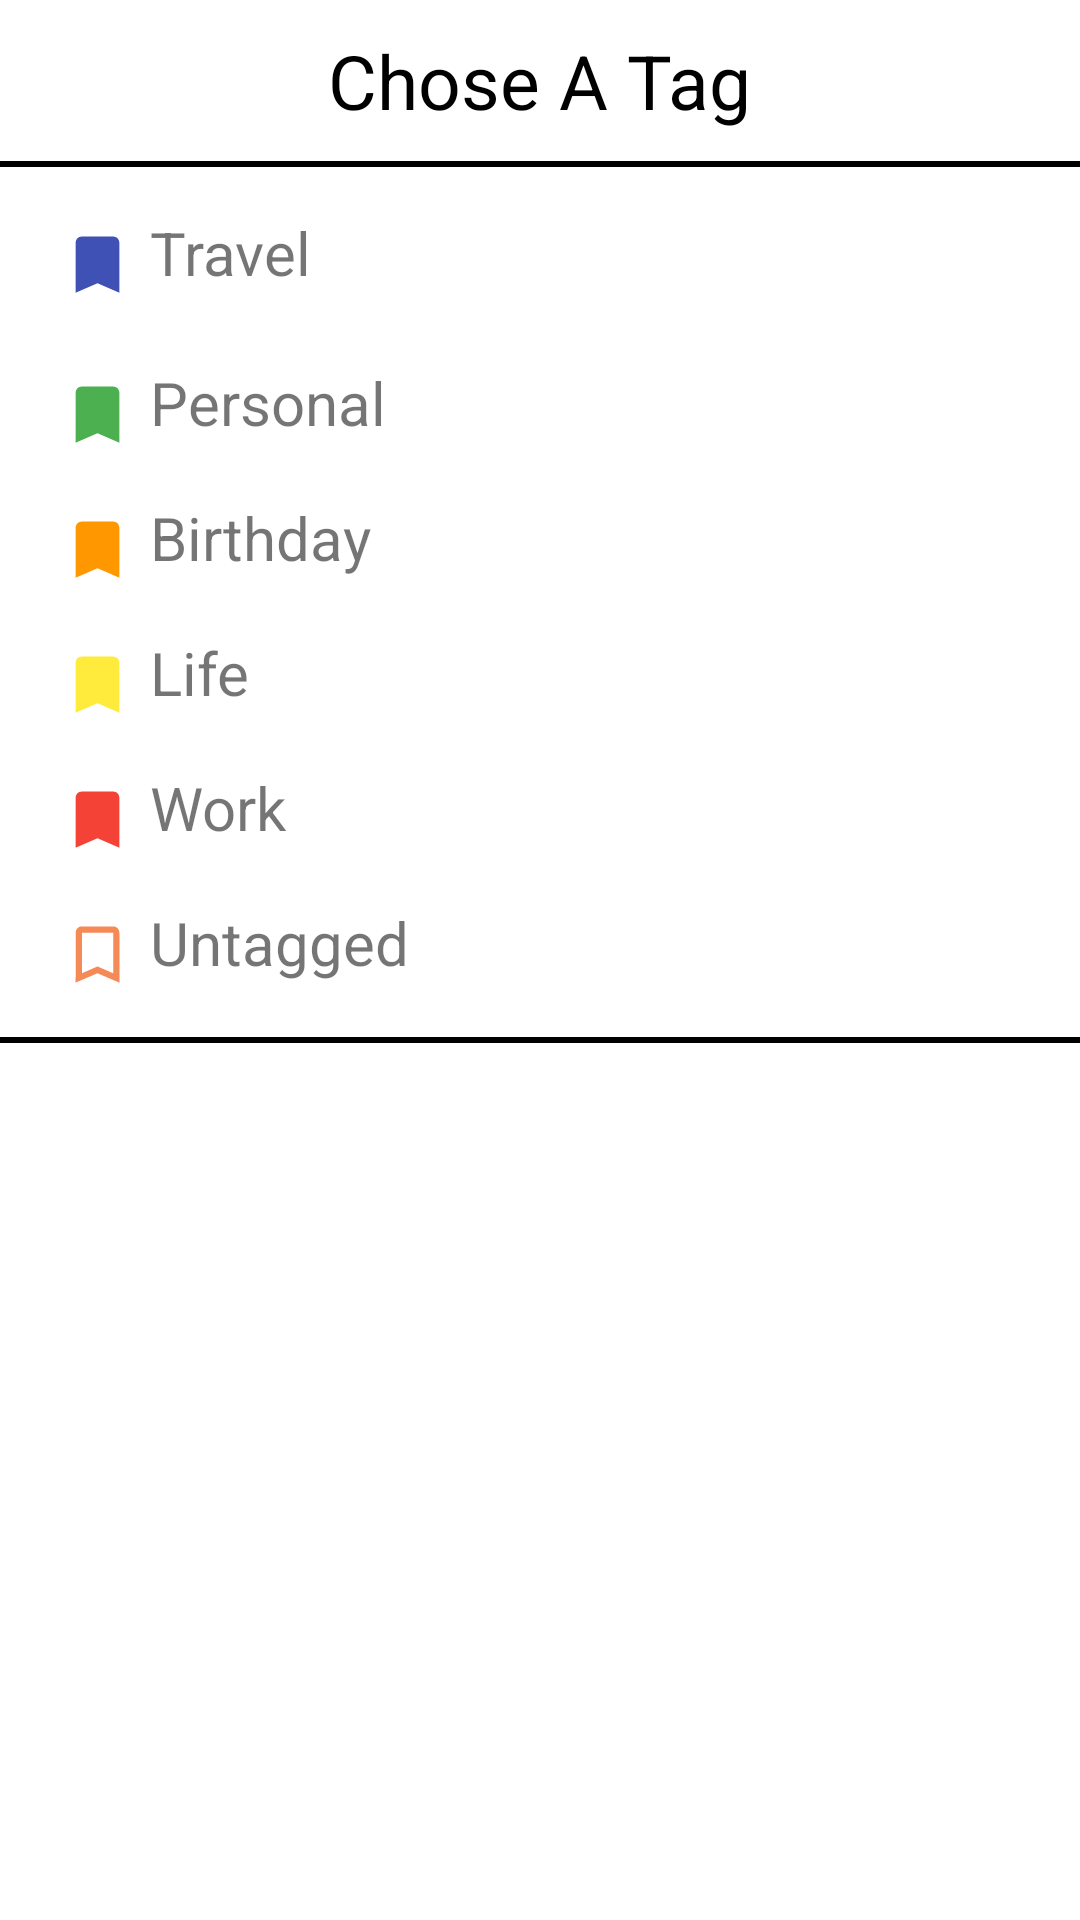

Write the Android layout XML for this screen, with the resource values it uses.
<!-- AndroidManifest.xml: application theme Theme.ENotes -->
<!-- res/layout/dialog_bookmark.xml -->
<?xml version="1.0" encoding="utf-8"?>
<LinearLayout
    xmlns:android="http://schemas.android.com/apk/res/android"
    android:layout_width="match_parent"
    android:layout_height="wrap_content"
    android:layout_margin="5dp"
    android:orientation="vertical">

    <TextView
        android:layout_width="wrap_content"
        android:layout_height="wrap_content"
        android:text="Chose A Tag"
        android:textSize="25sp"
        android:textColor="@color/black"
        android:layout_gravity="center"
        android:layout_margin="10dp"
        >

    </TextView>
    <View
        android:layout_width="match_parent"
        android:layout_height="2dp"
        android:background="@color/black">

    </View>
    <LinearLayout
        android:id="@+id/bookmrk_Travel"
        android:layout_width="match_parent"
        android:layout_height="35dp"
        android:orientation="horizontal"
        android:layout_margin="15dp"
        >

        <ImageView
        android:layout_width="25dp"
        android:layout_height="25sp"
        android:layout_margin="5dp"
        android:src="@drawable/bookmark_blue"
        >


    </ImageView>

        <TextView
            android:id="@+id/travel"
            android:layout_width="wrap_content"
            android:layout_height="wrap_content"
            android:text="Travel"
            android:textSize="20sp"

            >

        </TextView>


    </LinearLayout>
    <LinearLayout
        android:id="@+id/bookmrk_personal"
        android:layout_width="match_parent"
        android:layout_height="35dp"
        android:orientation="horizontal"
        android:layout_marginStart="15dp"
        android:layout_marginBottom="10dp"
        >
        <ImageView
        android:layout_width="25dp"
        android:layout_height="25sp"
        android:layout_margin="5dp"
        android:src="@drawable/bookmark_grren"
        >


    </ImageView>

        <TextView
            android:id="@+id/personal"
            android:layout_width="wrap_content"
            android:layout_height="wrap_content"
            android:text="Personal"
            android:textSize="20sp"

            >

        </TextView>


    </LinearLayout>
    <LinearLayout
        android:id="@+id/bookmrk_birthday"
        android:layout_width="match_parent"
        android:layout_height="35dp"
        android:orientation="horizontal"
        android:layout_marginStart="15dp"
        android:layout_marginBottom="10dp"
        >

        <ImageView
        android:layout_width="25dp"
        android:layout_height="25sp"
        android:layout_margin="5dp"
        android:src="@drawable/bookmark_orage"
        >


    </ImageView>

        <TextView
            android:id="@+id/birthday"
            android:layout_width="wrap_content"
            android:layout_height="wrap_content"
            android:text="Birthday"
            android:textSize="20sp"

            >

        </TextView>


    </LinearLayout>
    <LinearLayout
        android:id="@+id/bookmrk_life"
        android:layout_width="match_parent"
        android:layout_height="35dp"
        android:orientation="horizontal"
        android:layout_marginStart="15dp"
        android:layout_marginBottom="10dp">
        <ImageView
        android:layout_width="25dp"
        android:layout_height="25sp"
        android:layout_margin="5dp"
        android:src="@drawable/bookmark_yellow"
        >


    </ImageView>

        <TextView
            android:id="@+id/life"
            android:layout_width="wrap_content"
            android:layout_height="wrap_content"
            android:text="Life"
            android:textSize="20sp"

            >

        </TextView>


    </LinearLayout>
    <LinearLayout
        android:id="@+id/bookmrk_work"
        android:layout_width="match_parent"
        android:layout_height="35dp"
        android:orientation="horizontal"
        android:layout_marginStart="15dp"
        android:layout_marginBottom="10dp">
        <ImageView
        android:layout_width="25dp"
        android:layout_height="25sp"
        android:layout_margin="5dp"
        android:src="@drawable/bookmark_red"
        >


    </ImageView>

        <TextView
            android:id="@+id/work"
            android:layout_width="wrap_content"
            android:layout_height="wrap_content"
            android:text="Work"
            android:textSize="20sp"

            >

        </TextView>


    </LinearLayout>
    <LinearLayout
        android:id="@+id/bookmrk_untag"
        android:layout_width="match_parent"
        android:layout_height="35dp"
        android:orientation="horizontal"
        android:layout_marginStart="15dp"
        android:layout_marginBottom="10dp">
        <ImageView
        android:layout_width="25dp"
        android:layout_height="25sp"
        android:layout_margin="5dp"
        android:src="@drawable/bookmark_border_24"
        >

    </ImageView>

        <TextView
            android:id="@+id/untag"
            android:layout_width="wrap_content"
            android:layout_height="wrap_content"
            android:text="Untagged"
            android:textSize="20sp"

            >

        </TextView>


    </LinearLayout>

    <View
        android:layout_width="match_parent"
        android:layout_height="2dp"
        android:background="@color/black"
        android:layout_marginBottom="15dp">
    </View>

</LinearLayout>
<!-- resources referenced by this layout -->
<resources>
  <color name="black">#FF000000</color>
  <!-- drawable bookmark_blue (drawable) -->
  <vector android:height="24dp" android:tint="@color/blue"
      android:viewportHeight="24" android:viewportWidth="24"
      android:width="24dp" xmlns:android="http://schemas.android.com/apk/res/android">
      <path android:fillColor="@color/blue" android:pathData="M17,3H7c-1.1,0 -1.99,0.9 -1.99,2L5,21l7,-3 7,3V5c0,-1.1 -0.9,-2 -2,-2z"/>
  </vector>
  <!-- drawable bookmark_border_24 (drawable) -->
  <vector android:height="24dp" android:tint="#F58A57"
      android:viewportHeight="24" android:viewportWidth="24"
      android:width="24dp" xmlns:android="http://schemas.android.com/apk/res/android">
      <path android:fillColor="@android:color/white" android:pathData="M17,3L7,3c-1.1,0 -1.99,0.9 -1.99,2L5,21l7,-3 7,3L19,5c0,-1.1 -0.9,-2 -2,-2zM17,18l-5,-2.18L7,18L7,5h10v13z"/>
  </vector>
  <!-- drawable bookmark_grren (drawable) -->
  <vector android:height="24dp" android:tint="@color/green"
      android:viewportHeight="24" android:viewportWidth="24"
      android:width="24dp" xmlns:android="http://schemas.android.com/apk/res/android">
      <path android:fillColor="@color/green" android:pathData="M17,3H7c-1.1,0 -1.99,0.9 -1.99,2L5,21l7,-3 7,3V5c0,-1.1 -0.9,-2 -2,-2z"/>
  </vector>
  <!-- drawable bookmark_orage (drawable) -->
  <vector
      android:height="24dp"
      android:tint="@color/orange"
      android:viewportHeight="24" android:viewportWidth="24"
      android:width="24dp" xmlns:android="http://schemas.android.com/apk/res/android">
      <path android:fillColor="@android:color/holo_orange_dark"
          android:pathData="M17,3H7c-1.1,0 -1.99,0.9 -1.99,2L5,21l7,-3 7,3V5c0,-1.1 -0.9,-2 -2,-2z"/>
  </vector>
  <!-- drawable bookmark_red (drawable) -->
  <vector android:height="24dp" android:tint="@color/red"
      android:viewportHeight="24" android:viewportWidth="24"
      android:width="24dp" xmlns:android="http://schemas.android.com/apk/res/android">
      <path android:fillColor="@color/red" android:pathData="M17,3H7c-1.1,0 -1.99,0.9 -1.99,2L5,21l7,-3 7,3V5c0,-1.1 -0.9,-2 -2,-2z"/>
  </vector>
  <!-- drawable bookmark_yellow (drawable) -->
  <vector android:height="24dp" android:tint="@color/yellow"
      android:viewportHeight="24" android:viewportWidth="24"
      android:width="24dp" xmlns:android="http://schemas.android.com/apk/res/android">
      <path android:fillColor="@color/yellow" android:pathData="M17,3H7c-1.1,0 -1.99,0.9 -1.99,2L5,21l7,-3 7,3V5c0,-1.1 -0.9,-2 -2,-2z"/>
  </vector>
  <style name="Theme.ENotes" parent="Theme.MaterialComponents.DayNight.NoActionBar">
          
          <item name="colorPrimary">@color/orange</item>
          <item name="colorPrimaryVariant">@color/orange</item>
          <item name="colorOnPrimary">@color/white</item>
          
          <item name="colorSecondary">@color/orange</item>
          <item name="colorSecondaryVariant">@color/teal_700</item>
          <item name="colorOnSecondary">@color/white</item>
          
          <item name="android:statusBarColor" tools:targetApi="l">?attr/colorPrimaryVariant</item>
          
      </style>
  <color name="blue">#3F51B5</color>
  <color name="green">#4CAF50</color>
  <color name="orange">#FF9800</color>
  <color name="red">#F44336</color>
  <color name="yellow">#FFEB3B</color>
  <color name="white">#FFFFFFFF</color>
  <color name="teal_700">#FF018786</color>
</resources>
